Run: headless pygame with SDL's dummy video driver; simulated clock (each Clock.tick advances the game by its frame time, no real sleeping); random seed 0; keys injected as events and as key.get_pressed() state; mouse plan: one left click at the window centre at the start of phase 2, then a move to the lower-right quarter at the start of phase 3.
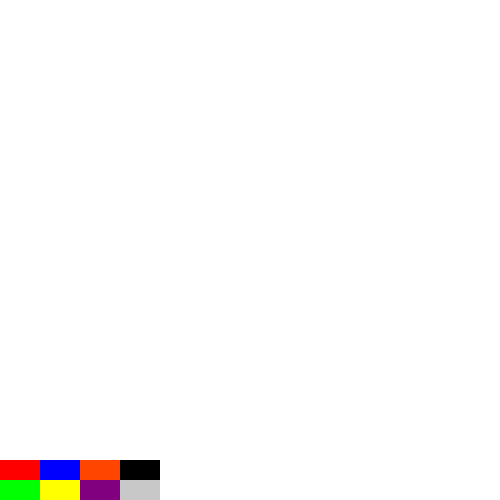
Frame 1 of 4 · flips 1–60 · no input
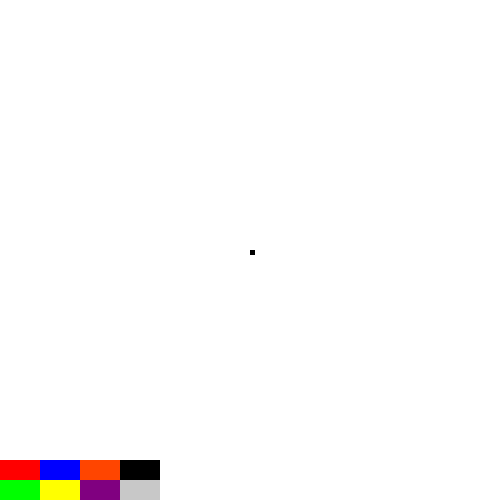
Frame 2 of 4 · flips 61–180 · clicked the window centre · tapped SPACE, RETURN · held RIGHT (→), D
Frame 3 of 4 · flips 181–300 · moved the mouse to the lower-right quarter · held DOWN (↓), S · screen unchanged from frame 2, image omitted
Frame 4 of 4 · flips 301–420 · held LEFT (←), A, UP (↑), W · screen unchanged from frame 3, image omitted

The pygame program that drew these frames:

""" Importing Pygame """
import pygame
from pygame import color
from pygame.draw import rect

pygame.init()

# Global parameters
WIDTH = 500

# Screen
WIN = pygame.display.set_mode((WIDTH, WIDTH))
pygame.display.set_caption("Draw")

# Colors
WHITE = (255, 255, 255)
BLACK = (0, 0, 0)
RED = (255, 0, 0)
BLUE = (0, 0, 255)
GREEN = (0, 255, 0)
YELLOW = (255, 255, 0)
ORANGE = (255, 69, 0)
PURPLE = (128, 0, 128)
GRAY = (200, 200, 200)

def color_switch(argument):
    """ Added a number coresponding to a color """
    switcher = {
        1: RED,
        2: GREEN,
        3: BLUE,
        4: YELLOW,
        5: ORANGE,
        6: PURPLE,
        7: BLACK,
        8: GRAY
    }

    return switcher.get(argument)

class Button():
    def __init__(self, color, width, height, x, y):
        self._color = color
        self.width = width
        self.height = height
        self.x = x
        self.y = y

    @property
    def color(self):
        return self._color

    def draw_button(self):
        """ Draws the button """
        rect(WIN, self.color, (self.x, self.y, self.width, self.height))
    
    def is_clicked(self, pos):
        """ If a button has been clicked """
        x, y = pos

        if self.x < x < self.x + self.width and self.y < y < self.y + self.height:
            return True
        
        return False

class Tool():
    def __init__(self, color, thickness):
        self._color = color
        self._thickness = thickness

    @property
    def color(self):
        """ Color getter """
        return self._color

    @color.setter
    def color(self, color):
        """ Color setter """
        self._color = color

    @property
    def thickness(self):
        """ Thickness getter """
        return self._thickness

    @thickness.setter
    def thickness(self, thickness):
        """ Thickness setter """
        self._thickness = thickness

def draw_on_clicked(tool, pos):
    """ Draws a rectangle on the clicked position """
    x, y = pos

    pygame.draw.rect(WIN, tool.color, (x, y, tool.thickness, tool.thickness))

def clear_screen():
    """ Clears the screen """
    WIN.fill(WHITE)

def main():
    """ Main function """
    run = True

    # Drawing tools
    brush = Tool(BLACK, 5)
    eraser = Tool(WHITE, 10)

    # Color buttons
    color_buttons = []

    for i in range(0, 8):
        color_buttons.append(Button(color_switch(i + 1), 40, 20, 40 * (i // 2), 460 + (i % 2) * 20))

    # Initial fill
    WIN.fill(WHITE)

    # Main loop
    while run:
        for button in color_buttons:
            # Drawing buttons
            button.draw_button()

        for event in pygame.event.get():
            if event.type == pygame.QUIT:
                run = False # Quits the game

            if event.type == pygame.KEYDOWN:
                if event.key == pygame.K_c:
                    clear_screen()
                if event.key == pygame.K_EQUALS:
                    brush.thickness += 5   
                if event.key == pygame.K_MINUS:
                    if brush.thickness >= 10:
                        brush.thickness -= 5

            if pygame.mouse.get_pressed()[0]: # Left mouse button draws
                pos = pygame.mouse.get_pos()
                draw_on_clicked(brush, pos)

                for button in color_buttons:
                    if button.is_clicked(pos):
                        brush.color = button.color

            elif pygame.mouse.get_pressed()[2]: # Right mouse button erases
                pos = pygame.mouse.get_pos()
                draw_on_clicked(eraser, pos)

        pygame.display.update()

    pygame.quit()

if __name__ == "__main__":
    main()
